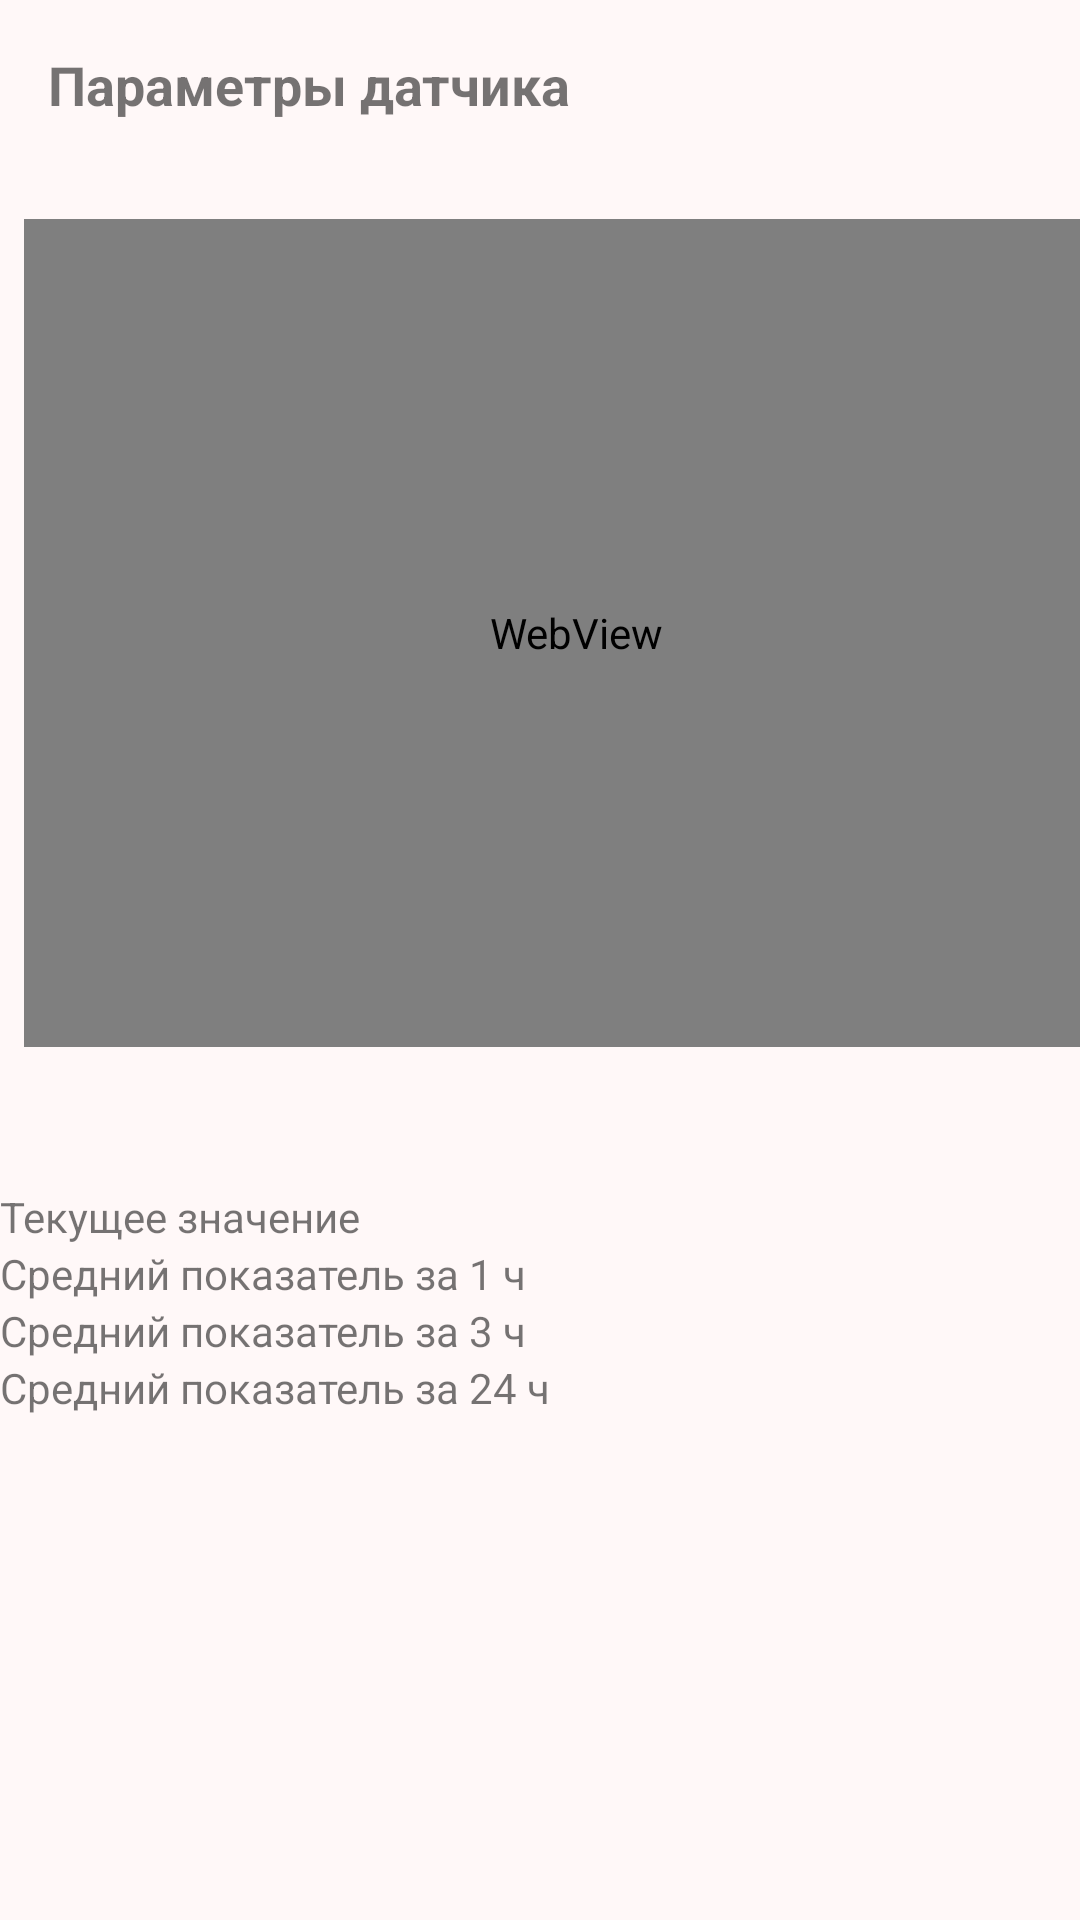

Android layout source for this screen:
<!-- AndroidManifest.xml: application theme AppTheme -->
<!-- res/layout/activity_particular_sensor.xml -->
<?xml version="1.0" encoding="utf-8"?>
<android.support.constraint.ConstraintLayout xmlns:android="http://schemas.android.com/apk/res/android"
    xmlns:app="http://schemas.android.com/apk/res-auto"
    xmlns:tools="http://schemas.android.com/tools"
    android:id="@+id/container"
    android:layout_width="match_parent"
    android:layout_height="match_parent"
    android:background="@color/ic_launcher_background"
    tools:context="com.example.pm.smarthomeui.ParticularSensorActivity">

    <TextView
        android:id="@+id/message"
        android:layout_width="wrap_content"
        android:layout_height="wrap_content"
        android:layout_marginStart="@dimen/activity_horizontal_margin"
        android:layout_marginTop="@dimen/activity_vertical_margin"
        android:text="@string/title_particular_sensor"
        android:textAlignment="center"
        android:textSize="18sp"
        android:textStyle="bold"
        app:layout_constraintLeft_toLeftOf="parent"
        app:layout_constraintTop_toTopOf="parent" />

    <WebView
        android:layout_width="368dp"
        android:layout_height="276dp"
        android:layout_marginBottom="8dp"
        android:layout_marginEnd="8dp"
        android:layout_marginStart="8dp"
        android:layout_marginTop="8dp"
        app:layout_constraintBottom_toBottomOf="parent"
        app:layout_constraintEnd_toEndOf="parent"
        app:layout_constraintHorizontal_bias="0.0"
        app:layout_constraintStart_toStartOf="parent"
        app:layout_constraintTop_toTopOf="parent"
        app:layout_constraintVertical_bias="0.187" />

    <LinearLayout
        android:layout_width="368dp"
        android:layout_height="170dp"
        android:layout_marginBottom="8dp"
        android:layout_marginTop="330dp"
        android:orientation="vertical"
        app:layout_constraintBottom_toBottomOf="parent"
        app:layout_constraintTop_toTopOf="parent"
        tools:layout_editor_absoluteX="8dp">

        <TextView
            android:id="@+id/textView4"
            android:layout_width="match_parent"
            android:layout_height="wrap_content"
            android:text="Текущее значение" />

        <TextView
            android:id="@+id/textView7"
            android:layout_width="match_parent"
            android:layout_height="wrap_content"
            android:text="Средний показатель за 1 ч" />

        <TextView
            android:id="@+id/textView8"
            android:layout_width="match_parent"
            android:layout_height="wrap_content"
            android:text="Средний показатель за 3 ч" />

        <TextView
            android:id="@+id/textView9"
            android:layout_width="match_parent"
            android:layout_height="wrap_content"
            android:text="Средний показатель за 24 ч" />
    </LinearLayout>

</android.support.constraint.ConstraintLayout>
<!-- resources referenced by this layout -->
<resources>
  <color name="ic_launcher_background">#fff8f8</color>
  <dimen name="activity_horizontal_margin">16dp</dimen>
  <dimen name="activity_vertical_margin">16dp</dimen>
  <string name="title_particular_sensor">Параметры датчика</string>
  <style name="AppTheme" parent="Theme.AppCompat.Light.DarkActionBar">
          
          <item name="colorPrimary">@color/colorPrimary</item>
          <item name="colorPrimaryDark">@color/colorPrimaryDark</item>
          <item name="colorAccent">@color/colorAccent</item>
          <item name="actionBarStyle">@style/MyActionBar</item>
      </style>
  <color name="colorPrimary">#bdbdbd</color>
  <color name="colorPrimaryDark">#2d363b</color>
  <color name="colorAccent">#d600082e</color>
  <style name="MyActionBar" parent="@style/Widget.AppCompat.ActionBar.Solid">
          <item name="titleTextStyle">@style/MyTitleTextStyle</item>
      </style>
  <style name="MyTitleTextStyle" parent="@style/TextAppearance.AppCompat.Widget.ActionBar.Title">
          <item name="android:textColor">@color/colorPrimaryDark</item>
      </style>
</resources>
